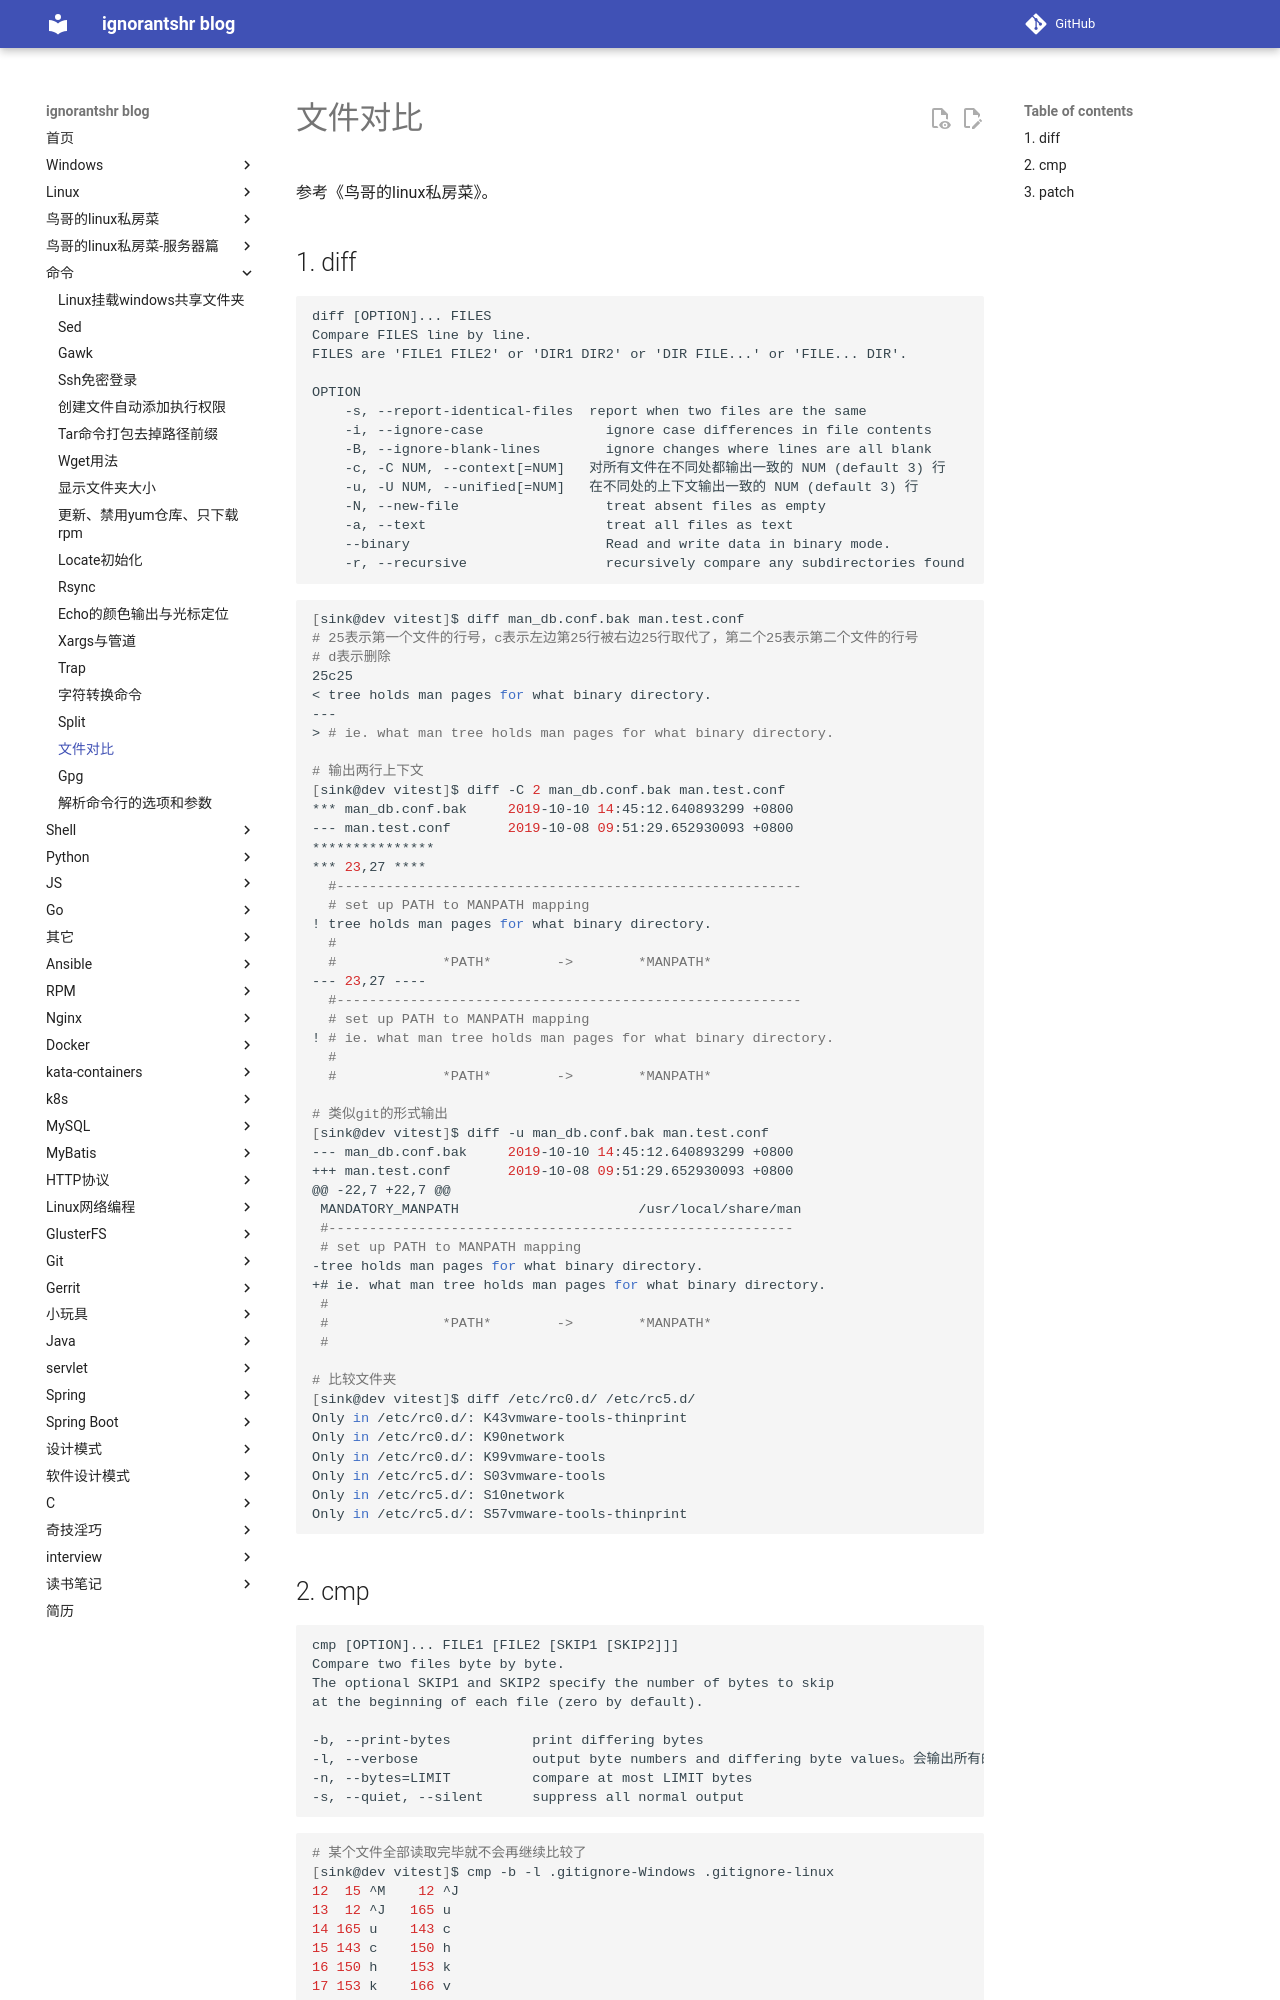

repository: ignorantshr/person-blog · page: 命令/文件对比/index.html · generator: mkdocs

参考《鸟哥的linux私房菜》。

## diff

```
diff [OPTION]... FILES
Compare FILES line by line.
FILES are 'FILE1 FILE2' or 'DIR1 DIR2' or 'DIR FILE...' or 'FILE... DIR'.

OPTION
	-s, --report-identical-files  report when two files are the same
	-i, --ignore-case               ignore case differences in file contents
	-B, --ignore-blank-lines        ignore changes where lines are all blank
	-c, -C NUM, --context[=NUM]   对所有文件在不同处都输出一致的 NUM (default 3) 行
	-u, -U NUM, --unified[=NUM]   在不同处的上下文输出一致的 NUM (default 3) 行
	-N, --new-file                  treat absent files as empty
	-a, --text                      treat all files as text
	--binary						Read and write data in binary mode.
	-r, --recursive                 recursively compare any subdirectories found
```

```shell
[sink@dev vitest]$ diff man_db.conf.bak man.test.conf
# 25表示第一个文件的行号，c表示左边第25行被右边25行取代了，第二个25表示第二个文件的行号
# d表示删除
25c25
< tree holds man pages for what binary directory.
---
> # ie. what man tree holds man pages for what binary directory.

# 输出两行上下文
[sink@dev vitest]$ diff -C 2 man_db.conf.bak man.test.conf
*** man_db.conf.bak     2019-10-10 14:45:12.640893299 +0800
--- man.test.conf       2019-10-08 09:51:29.652930093 +0800
***************
*** 23,27 ****
  #---------------------------------------------------------
  # set up PATH to MANPATH mapping
! tree holds man pages for what binary directory.
  #
  #             *PATH*        ->        *MANPATH*
--- 23,27 ----
  #---------------------------------------------------------
  # set up PATH to MANPATH mapping
! # ie. what man tree holds man pages for what binary directory.
  #
  #             *PATH*        ->        *MANPATH*

# 类似git的形式输出
[sink@dev vitest]$ diff -u man_db.conf.bak man.test.conf
--- man_db.conf.bak     2019-10-10 14:45:12.640893299 +0800
+++ man.test.conf       2019-10-08 09:51:29.652930093 +0800
@@ -22,7 +22,7 @@
 MANDATORY_MANPATH                      /usr/local/share/man
 #---------------------------------------------------------
 # set up PATH to MANPATH mapping
-tree holds man pages for what binary directory.
+# ie. what man tree holds man pages for what binary directory.
 #
 #              *PATH*        ->        *MANPATH*
 #

# 比较文件夹
[sink@dev vitest]$ diff /etc/rc0.d/ /etc/rc5.d/
Only in /etc/rc0.d/: K43vmware-tools-thinprint
Only in /etc/rc0.d/: K90network
Only in /etc/rc0.d/: K99vmware-tools
Only in /etc/rc5.d/: S03vmware-tools
Only in /etc/rc5.d/: S10network
Only in /etc/rc5.d/: S57vmware-tools-thinprint
```
